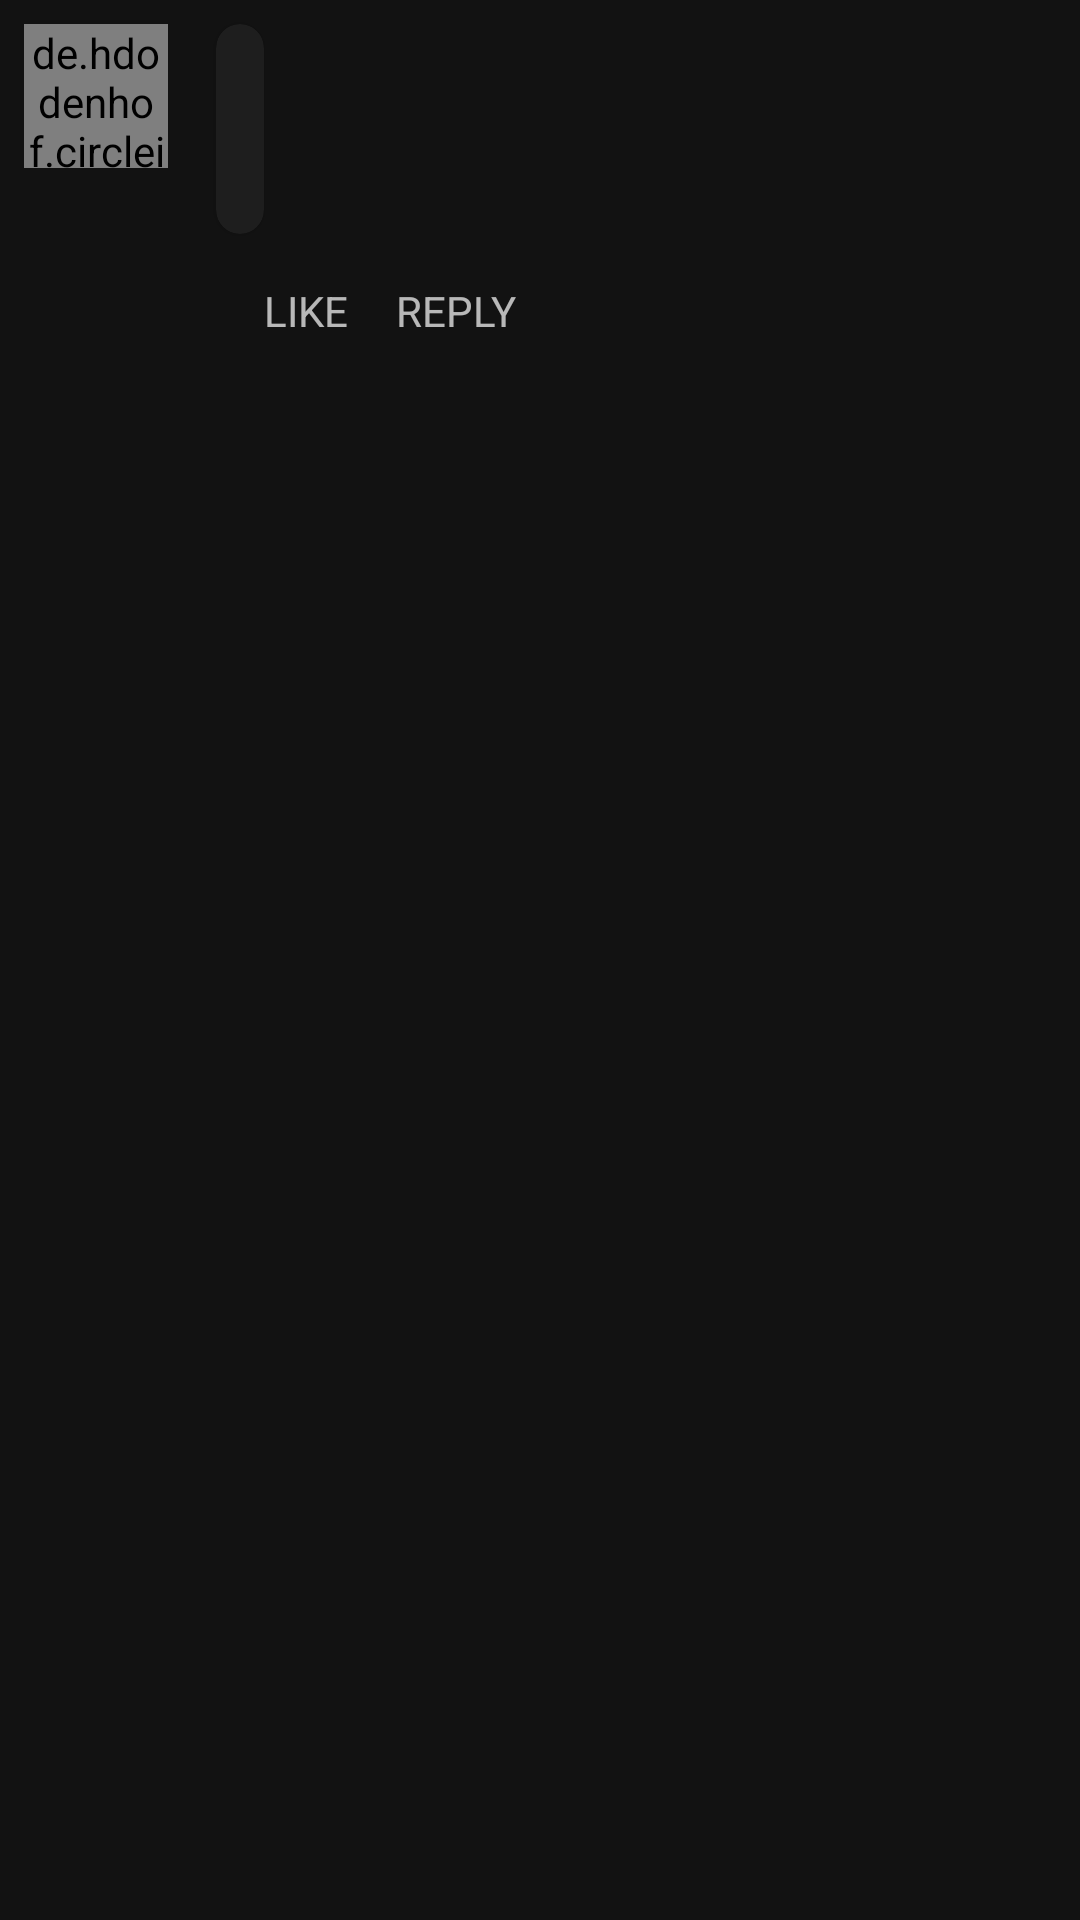

Here is an Android app screen rendered from its layout file. Give the layout XML and the strings, colors and styles it references.
<!-- AndroidManifest.xml: application theme AppTheme -->
<!-- res/layout/card_social_comment.xml -->
<?xml version="1.0" encoding="utf-8"?>
<LinearLayout xmlns:android="http://schemas.android.com/apk/res/android"
    xmlns:app="http://schemas.android.com/apk/res-auto"
    xmlns:tools="http://schemas.android.com/tools"
    android:layout_width="match_parent"
    android:layout_height="wrap_content"
    android:orientation="horizontal">

    <de.hdodenhof.circleimageview.CircleImageView
        android:id="@+id/commentator_profile_pic"
        android:layout_width="48dp"
        android:layout_height="48dp"
        android:layout_margin="@dimen/standard_margin"
        tools:src="@tools:sample/avatars" />

    <LinearLayout
        android:layout_width="wrap_content"
        android:layout_height="wrap_content"
        android:orientation="vertical">

        <com.google.android.material.card.MaterialCardView
            android:layout_width="wrap_content"
            android:layout_height="wrap_content"
            android:layout_margin="@dimen/standard_margin"
            android:elevation="10dp"
            app:cardCornerRadius="20dp">

            <LinearLayout
                android:layout_width="wrap_content"
                android:layout_height="wrap_content"
                android:orientation="vertical">

                <com.google.android.material.textview.MaterialTextView
                    android:id="@+id/commentator_name"
                    android:layout_width="wrap_content"
                    android:layout_height="wrap_content"
                    android:layout_margin="@dimen/standard_margin"
                    android:textColor="@color/white"
                    android:textStyle="bold"
                    tools:text="Commentator Singh" />

                <com.google.android.material.textview.MaterialTextView
                    android:id="@+id/comment_body"
                    android:layout_width="wrap_content"
                    android:layout_height="wrap_content"
                    android:layout_marginStart="@dimen/standard_margin"
                    android:layout_marginEnd="@dimen/standard_margin"
                    tools:text="nice!!" />

                <ImageView
                    android:id="@+id/comment_media"
                    android:layout_width="match_parent"
                    android:layout_height="wrap_content"
                    android:layout_margin="@dimen/standard_margin" />

            </LinearLayout>
        </com.google.android.material.card.MaterialCardView>

        <LinearLayout
            android:layout_width="wrap_content"
            android:layout_height="wrap_content"
            android:orientation="horizontal">

            <com.google.android.material.textview.MaterialTextView
                android:id="@+id/comment_timestamp"
                android:layout_width="wrap_content"
                android:layout_height="wrap_content"
                android:layout_margin="@dimen/standard_margin"
                tools:text="TimestampDifference ago" />

            <com.google.android.material.textview.MaterialTextView
                android:id="@+id/comment_like"
                android:layout_width="wrap_content"
                android:layout_height="wrap_content"
                android:layout_margin="@dimen/standard_margin"
                android:text="LIKE" />

            <com.google.android.material.textview.MaterialTextView
                android:id="@+id/comment_comment"
                android:layout_width="wrap_content"
                android:layout_height="wrap_content"
                android:layout_margin="@dimen/standard_margin"
                android:text="REPLY" />
        </LinearLayout>
    </LinearLayout>
</LinearLayout>
<!-- resources referenced by this layout -->
<resources>
  <color name="white">#ffffff</color>
  <dimen name="standard_margin">8dp</dimen>
  <style name="AppTheme" parent="Theme.MaterialComponents">
          
          <item name="colorPrimary">@color/colorPrimary</item>
          <item name="colorPrimaryDark">@color/colorPrimaryDark</item>
          <item name="colorAccent">@color/colorAccent</item>
          <item name="windowActionModeOverlay">true</item>
          
          <item name="windowNoTitle">true</item>
  
      </style>
  <color name="colorPrimary">#B39DDB</color>
  <color name="colorPrimaryDark">#000000</color>
  <color name="colorAccent">#000000</color>
</resources>
